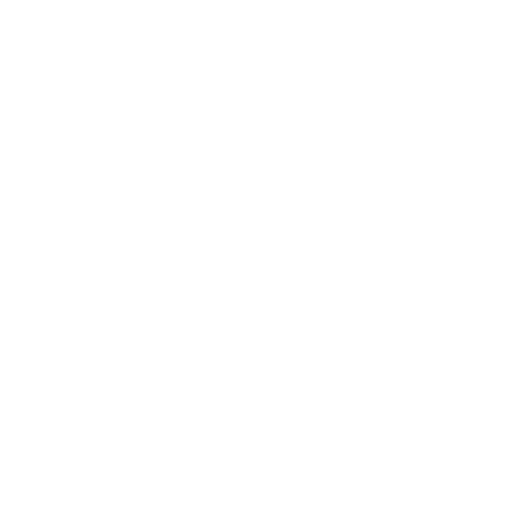
t = 0.00 s
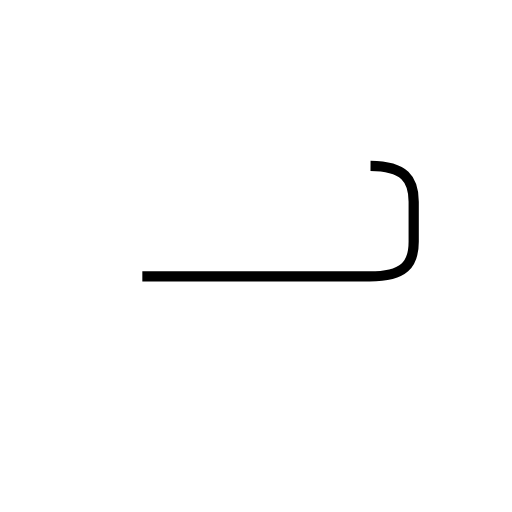
t = 1.16 s
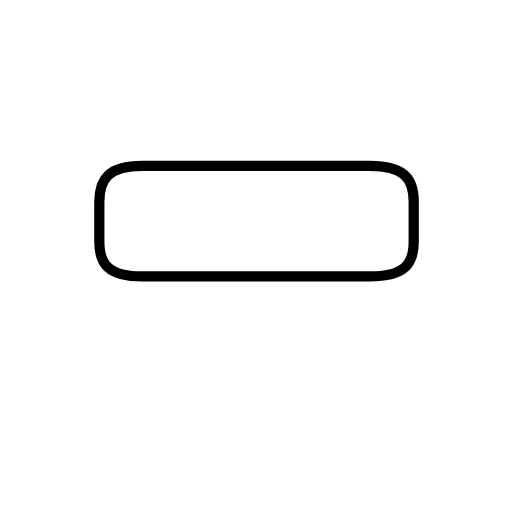
t = 2.33 s
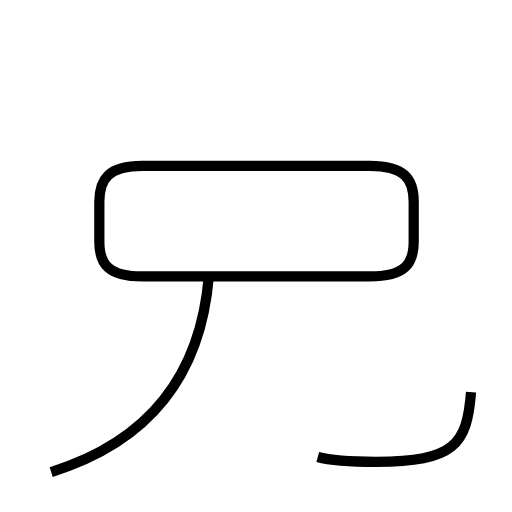
t = 3.70 s
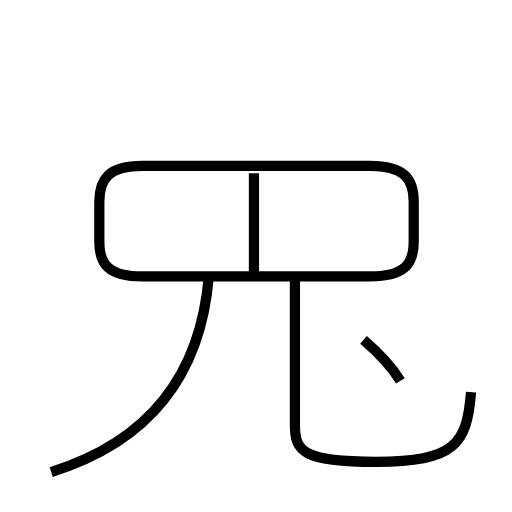
t = 4.73 s
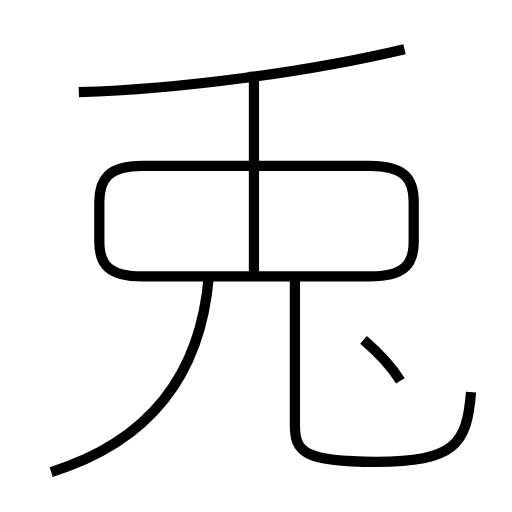
t = 5.99 s

The animated SVG that drew these frames (rendered in a browser with its animation timeline set to each time). Animation: 6 SMIL elements (animate=6); one cycle of 5.99 s.

<?xml version='1.0' encoding='utf-8'?>
<svg viewBox="0.0 -6.0 50.0 50.0" version="1.1" xmlns="http://www.w3.org/2000/svg"><rect x="-1000" y="-1000" width="2000" height="2000" stroke="white" fill="white" /><g style="fill:none;stroke:#000000;stroke-width:1"><path d="M 13.9 -17.0 L 36.1 -17.0 C 39.5 -17.0 40.4 -18.2 40.4 -20.4 L 40.4 -24.3 C 40.4 -26.5 39.5 -27.8 36.1 -27.8 L 13.9 -27.8 C 10.6 -27.8 9.7 -26.5 9.7 -24.3 L 9.7 -20.4 C 9.7 -18.2 10.6 -17.0 13.9 -17.0 Z " transform="translate(0.0 38.0)" stroke-dasharray="77.61324733471238" stroke-dashoffset="77.61324733471238"><animate attributeName="stroke-dashoffset" from="77.61324733471238" to="0" dur="2.3283974200413713s" begin="0s; anim_end.end" fill="freeze" id="anim0" /></path><path d="M 5.0 2.1 C 14.3 -0.8 19.6 -7.0 20.4 -17.1 " transform="translate(0.0 38.0)" stroke-dasharray="26.38787199909751" stroke-dashoffset="26.38787199909751"><animate attributeName="stroke-dashoffset" from="26.38787199909751" to="0" dur="0.7916361599729252s" begin="anim0.end" fill="freeze" id="anim1" /></path><path d="M 46.0 -5.7 C 45.6 -0.6 44.4 1.1 36.7 1.1 C 29.6 1.1 28.8 0.1 28.8 -2.5 L 28.8 -17.4 " transform="translate(0.0 38.0)" stroke-dasharray="38.343010687503906" stroke-dashoffset="38.343010687503906"><animate attributeName="stroke-dashoffset" from="38.343010687503906" to="0" dur="1.1502903206251172s" begin="anim1.end" fill="freeze" id="anim2" /></path><path d="M 39.1 -6.8 C 38.3 -8.1 36.9 -9.6 35.5 -10.8 " transform="translate(0.0 38.0)" stroke-dasharray="5.400540489545074" stroke-dashoffset="5.400540489545074"><animate attributeName="stroke-dashoffset" from="5.400540489545074" to="0" dur="0.16201621468635222s" begin="anim2.end" fill="freeze" id="anim3" /></path><path d="M 24.8 -17.2 L 24.8 -37.0 " transform="translate(0.0 38.0)" stroke-dasharray="19.8" stroke-dashoffset="19.8"><animate attributeName="stroke-dashoffset" from="19.8" to="0" dur="0.594s" begin="anim3.end" fill="freeze" id="anim4" /></path><path d="M 7.7 -35.0 C 17.6 -35.3 30.2 -37.0 39.5 -39.2" transform="translate(0.0 38.0)" stroke-dasharray="32.1229487376838" stroke-dashoffset="32.1229487376838"><animate attributeName="stroke-dashoffset" from="32.1229487376838" to="0" dur="0.963688462130514s" begin="anim4.end" fill="freeze" id="anim_end" /></path></g></svg>
